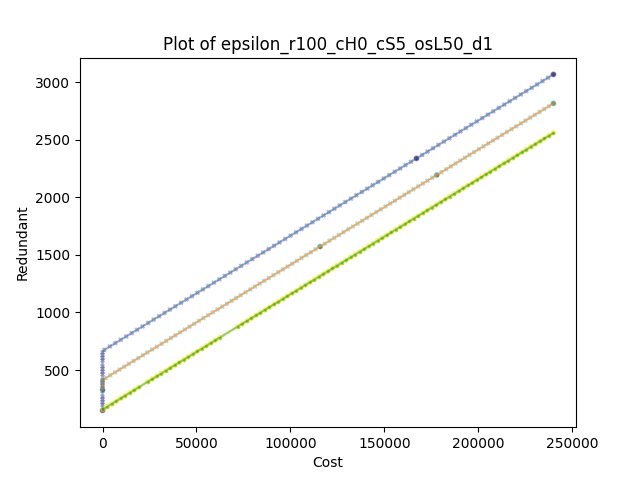

The table this chart was drawn from, first rows:
, Cost, Redundant, epsilon, binding(1), sample, scenario, Time(sec)
0, 0.0, 150.0, 150.0, True, 0, 0, 0.0389
1, 0.0, 198.0, 179.2, False, 0, 0, 0.05137
2, 0.0, 222.0, 208.3, False, 0, 0, 0.06633
3, 0.0, 246.0, 237.5, False, 0, 0, 0.0763
4, 0.0, 270.0, 266.6, False, 0, 0, 0.08627
5, 0.0, 318.0, 295.8, False, 0, 0, 0.1022
6, 0.0, 342.0, 325, False, 0, 0, 0.1172
7, 0.0, 366.0, 354.1, False, 0, 0, 0.1292
8, 0.0, 390.0, 383.3, False, 0, 0, 0.1411
9, 0.0, 414.0, 412.4, False, 0, 0, 0.1521
10, 0.0, 462.0, 441.6, False, 0, 0, 0.1661
11, 0.0, 486.0, 470.8, False, 0, 0, 0.179
12, 0.0, 510.0, 499.9, False, 0, 0, 0.1891
13, 0.0, 534.0, 529.1, False, 0, 0, 0.199
14, 0.0, 582.0, 558.2, False, 0, 0, 0.212
15, 0.0, 606.0, 587.4, False, 0, 0, 0.2259
16, 0.0, 630.0, 616.6, False, 0, 0, 0.2399
17, 0.0, 654.0, 645.7, False, 0, 0, 0.2499
18, 905.0, 675.0, 674.9, False, 0, 0, 0.2658
19, 3905, 705.0, 704, False, 0, 0, 0.2868
20, 6805, 734.0, 733.2, False, 0, 0, 0.3067
21, 9705, 763, 762.4, False, 0, 0, 0.3316
22, 12605, 792.0, 791.5, False, 0, 0, 0.3536
23, 15505, 821.0, 820.7, False, 0, 0, 0.3695
24, 18405, 850, 849.8, False, 0, 0, 0.3945
25, 21305, 879, 879.0, False, 0, 0, 0.4493
26, 24305, 909.0, 908.2, False, 0, 0, 0.4882
27, 27205, 938.0, 937.3, False, 0, 0, 0.5151
28, 30105, 967, 966.5, False, 0, 0, 0.5361
29, 33005, 996, 995.6, False, 0, 0, 0.559
30, 35905, 1025, 1025, False, 0, 0, 0.583
31, 38805, 1054, 1054, False, 0, 0, 0.6049
32, 41805, 1084, 1083, False, 0, 0, 0.6268
33, 44705, 1113, 1112, False, 0, 0, 0.6488
34, 47605, 1142, 1141, False, 0, 0, 0.6727
35, 50505, 1171, 1171, False, 0, 0, 0.6887
36, 53405, 1200, 1200, False, 0, 0, 0.7056
37, 56305, 1229, 1229, False, 0, 0, 0.7226
38, 59305, 1259, 1258, False, 0, 0, 0.7395
39, 62205, 1288, 1287, False, 0, 0, 0.7565
40, 65105, 1317, 1316, False, 0, 0, 0.7754
41, 68005, 1346, 1346, False, 0, 0, 0.7914
42, 70910, 1375, 1375, False, 0, 0, 0.8114
43, 73805, 1404, 1404, False, 0, 0, 0.8323
44, 76805, 1434, 1433, False, 0, 0, 0.8502
45, 79705, 1463, 1462, False, 0, 0, 0.8682
46, 82605, 1492, 1491, False, 0, 0, 0.8851
47, 85505, 1521, 1521, False, 0, 0, 0.9051
48, 88405, 1550, 1550, False, 0, 0, 0.922
49, 91305, 1579, 1579, False, 0, 0, 0.939
50, 94205, 1608, 1608, False, 0, 0, 0.9579
51, 97205, 1638, 1637, False, 0, 0, 0.9799
52, 100110, 1667, 1666, False, 0, 0, 0.9998
53, 103005, 1696, 1695, False, 0, 0, 1.017
54, 105910, 1725, 1725, False, 0, 0, 1.034
55, 108805, 1754, 1754, False, 0, 0, 1.051
56, 111705, 1783, 1783, False, 0, 0, 1.068
57, 114705, 1813, 1812, False, 0, 0, 1.085
58, 117610, 1842, 1841, False, 0, 0, 1.105
59, 120510, 1871, 1870, False, 0, 0, 1.121
... 243 more rows
